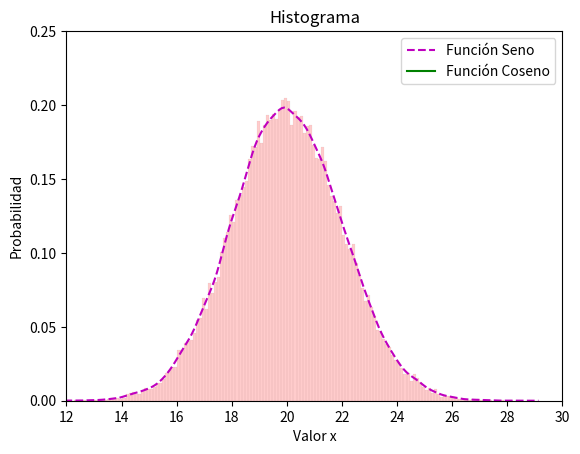

This chart was generated by the following Python code:
import numpy as np
import matplotlib.pyplot as plt
print("PRIMER PUNTO")
x = np.arange(0, 360)
x = np.radians(x)
y = np.sin(x)
plt.xlim(0,7)
plt.ylim(-1,1)
plt.title("Función Seno")
plt.ylabel("sin(x)")
plt.xlabel("Ángulo(rad)")
plt.plot(x,y, "m--")
plt.show()
print("-----------------------------------------------------------------------------------------------------")
x = np.arange(0, 360)
x = np.radians(x)
y = np.sin(x)
plt.xlim(0,7)
plt.ylim(-1,1)
plt.title("Función Seno")
plt.xlabel("Ángulo(rad)")
plt.plot(x,y, "m--", label =  "Función Seno")
plt.plot(x,np.cos(x), "g", label = "Función Coseno")
plt.legend(loc = "upper right")
plt.show()

print("-----------------------------------------------------------------------------------------------------")
print("SEGUNDO PUNTO: GENERAR UN HISTOGRAMA")
import seaborn as sns
datos = np.random.randn(50000) *2 + 20  
plt.title("Histograma")
plt.xlabel("Valor x")
plt.ylabel("Probabilidad")
plt.xlim(12,30)
plt.ylim(0,0.25)
# Graficar la línea de densidad que sigue el borde del histograma
sns.kdeplot(datos, color='m',linestyle="--", linewidth=1.5)
plt.hist(datos, bins=150, density=True, alpha=0.2, color="red",linewidth=0.1, rwidth=1,edgecolor="black")
plt.show()

